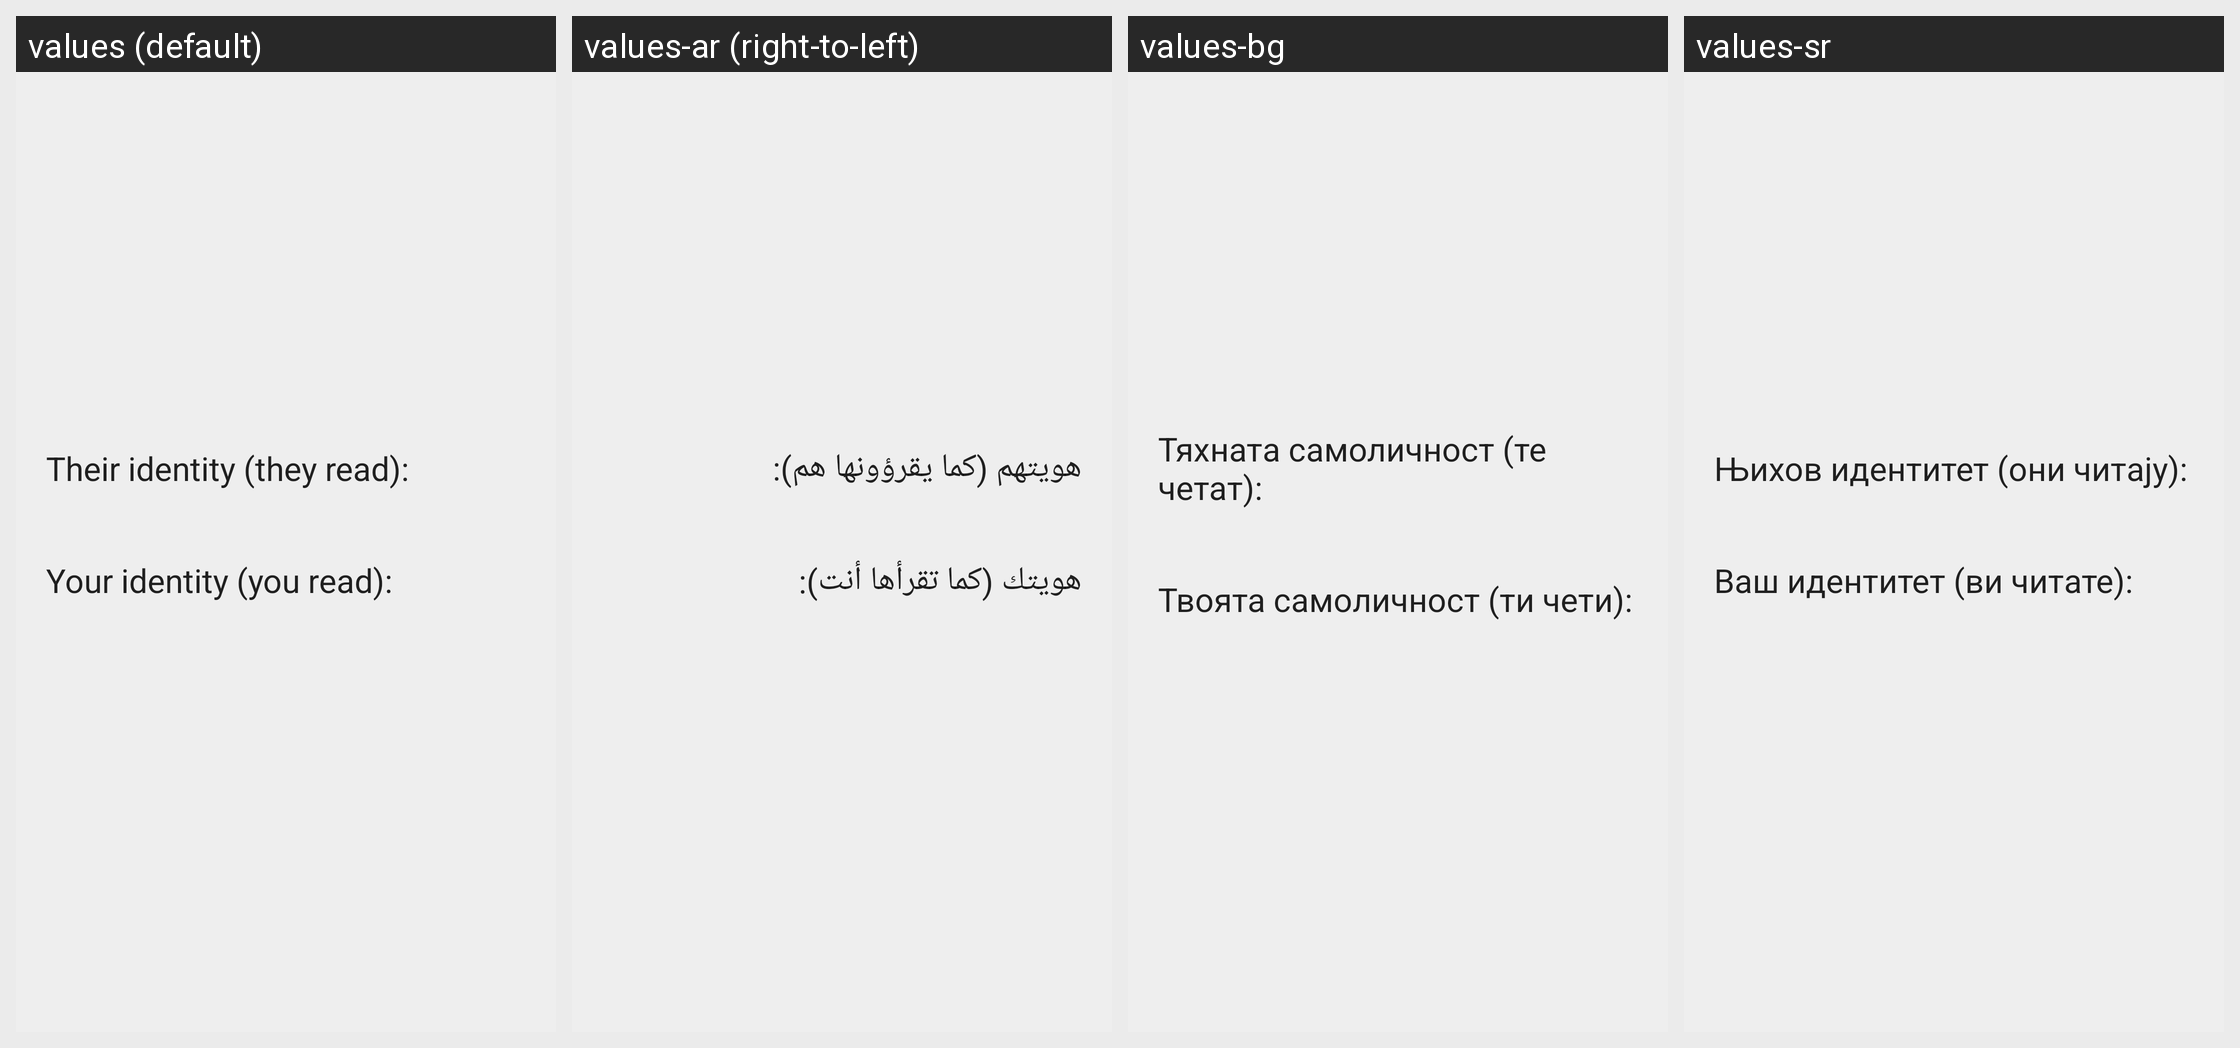

For this localized Android screen grid, give each drawn string resource with its value in every locale shown.
Android screen res/layout/verify_identity_activity.xml rendered under 4 locales, left to right: values (default), values-ar (right-to-left), values-bg, values-sr. Device: Nexus 5 (rendered at 1080×1920; each locale shown at half size, 540×960, under a caption strip naming it); theme OpenchatService.LightTheme.
Other locales in the repository, not shown: values-be, values-bo, values-ca, values-cs, values-da, values-de, values-el, values-es, values-eu, values-fa, values-fi, values-fr, values-he, values-hr, values-hu, values-id, values-in, values-it, values-iw, values-ja, values-kn-rIN, values-ko, values-mk, values-my, values-nl, values-no, values-pl, values-pt, values-pt-rBR, values-ro, values-ru, values-sk, values-sl, values-sn, values-sv, values-ta, values-tr, values-uk, values-vi, values-zh-rCN, values-zh-rTW.
Strings drawn on this screen, with the default value and each locale's value (text and hints the layout hard-codes, and strings that could not be matched under every locale, appear in the picture but are not listed):

verify_identity_activity__their_identity_they_read
  values: Their identity (they read):
  values-ar: هويتهم (كما يقرؤونها هم):
  values-bg: Тяхната самоличност (те четат):
  values-sr: Њихов идентитет (они читају):

verify_identity_activity__your_identity_you_read
  values: Your identity (you read):
  values-ar: هويتك (كما تقرأها أنت):
  values-bg: Твоята самоличност (ти чети):
  values-sr: Ваш идентитет (ви читате):
